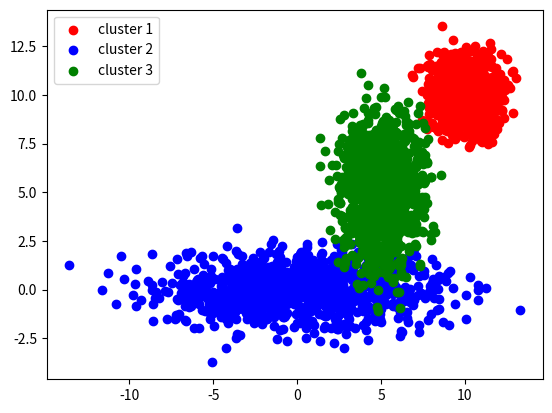
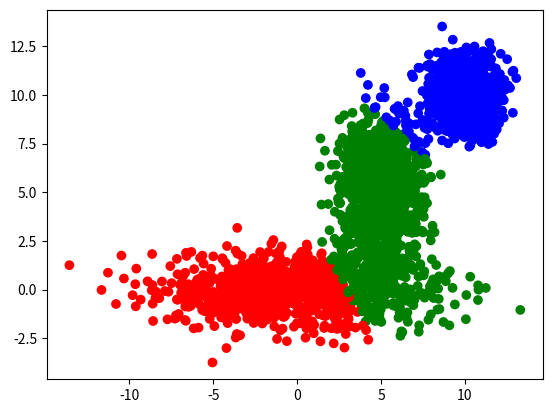
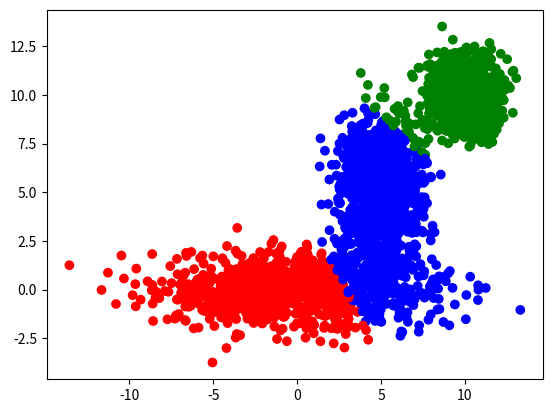
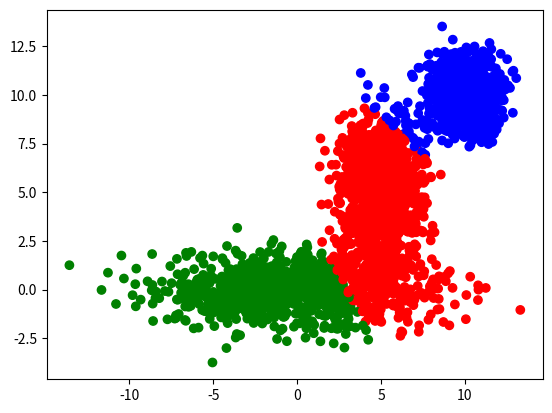
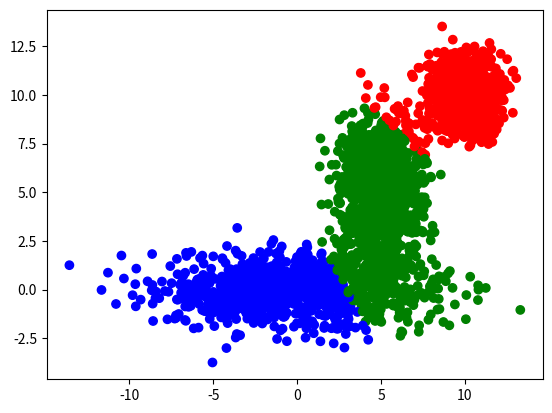
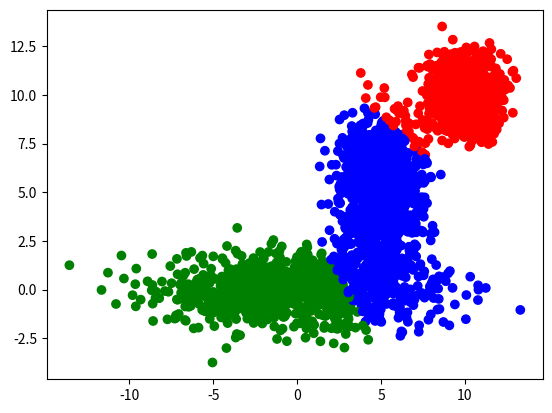

Python code for these plots, in order:
# Extracted from clustering.ipynb
# NOTE: Code cells preserved; markdown condensed into section headers/comments

# ==============================================================================
# Section 1: Notebook
# ==============================================================================

# Colab source: CSCI4155 Assignment 2 (see previous commit machine-learning/clustering.ipynb)

# ==============================================================================
# Section 2: Assignment 2
# ==============================================================================

# Assignment 2: clustering exercises and analysis.

# ==============================================================================
# Section 3: Part 1: Synthetic dataset
# ==============================================================================

# Question 1 Start by generating a 2D dataset that has 3 Gaussian clusters. The first two should be as in the cluster creation exercise from class, i.e., cluster 1 should be centred at (10,10) and be spherical and cluster 2 should be centred at (0,0) and have contours in the shape of an ellipse (with a radius ratio of roughly 4:1), while the third cluster can be whatever you'd like as long as it is distinct from the first two but still has some overlap with one of them. Include a 1000 datapoints for each cluster.

# %% Cell 0
import numpy as np
import matplotlib.pyplot as plt

cluster_1 = np.random.normal((10, 10), (1, 1), (1000, 1, 2))
cluster_2 = np.random.normal((0, 0), (4, 1), (1000, 1, 2))
cluster_3 = np.random.normal((5, 5), (1.25, 2), (1000, 1, 2))
all_clusters = np.vstack([cluster_1, cluster_2, cluster_3])
print(all_clusters.shape)

# Question 2 Produce a scatter plot of your clusters, assigning each cluster a different color.

# %% Cell 1
fig, ax = plt.subplots()
ax.scatter(cluster_1[..., 0], cluster_1[..., 1], label="cluster 1", c="red")
ax.scatter(cluster_2[..., 0], cluster_2[..., 1], label="cluster 2", c="blue")
ax.scatter(cluster_3[..., 0], cluster_3[..., 1], label="cluster 3", c="green")
ax.legend()

# ==============================================================================
# Section 4: Part 2: Clustering
# ==============================================================================

# Suppose you didn't know to which cluster each datapoint belonged to, and wanted to find out. One of the first things you might try is the following algorithm, where $k$ is a hyperparameters controlling the number of clusters we're trying to find:  1. Initialize the k cluster centroids, $\mu1, \mu2, \ldots, \muk$, randomly. 2. Repeat until convergence (Question 1: what should the convergence criterion be?): 1. Assign each datapoint to the cluster with the nearest centroid; 2. Re-calculate the cluster centroids, i.e. the mean of all datapoints assigned to each cluster

# ==============================================================================
# Section 5: Question 1 Answer
# ==============================================================================

# Question 2: Implement this in Python. Define a Python class $\it{clustering}$, that takes as initialization parameters $\it{n{clusters}}$, the number of clusters, $\it{n{iter}}$, the maximum number of iterations of the above algorithm, and any other parameters you feel are needed to check for convergence (if any). The cluster centroids should be a class attribute. Define two methods, $\it{fit}$, taking in a set of points, $\mathbf{X}$ and performing clustering using the algorithm above, and $\it{predict}$, that takes in a set of points and returns a prediction for which cluster those points belong to.

# %% Cell 2
from dataclasses import dataclass, field


def get_distance(p, q):
    """Returns the Euclidean distance between `p` and `q`."""
    return np.sum(np.power((p - q), 2), axis=-1)


def get_k_centroids(k=3, lb=-20.0, ub=20.0) -> np.ndarray:
    """Returns K centroids somewhere in the range (lb,ub] in the shape (k, 2)"""
    return np.random.uniform(lb, ub, (k, 2))


# print(get_distance(get_k_centroids(), all_clusters))


@dataclass
class NaiveKClustering:
    n_clusters: int = 3
    n_iters: int = 50
    centroids: np.ndarray = field(default_factory=get_k_centroids)
    min_distance_update_threshold: float = 1e-20

    def fit(self, X: np.ndarray) -> None:
        prev_centroids = self.centroids
        for _ in range(self.n_iters):
            pred_clusters, distances = self.predict(
                X, centroids=prev_centroids, return_distances=True
            )
            clusters = [[] for _ in range(prev_centroids.shape[0])]

            # Group all points by their predicted cluster.
            for point_idx, cluster_idx in enumerate(pred_clusters):
                clusters[cluster_idx].append(X[point_idx])

            # Stop if the centroids have failed to update significantly.
            new_centroids = np.array(
                [
                    np.average(np.vstack(cluster), axis=0)
                    if len(cluster) > 0
                    else np.zeros(
                        2,
                    )
                    for cluster in (clusters)
                ]
            )

            # print(new_centroids)
            prev_centroids = new_centroids

        self.centroids = prev_centroids
        # print("ALL ITERATIONS USED!")

    def predict(self, X, centroids=None, return_distances=False) -> np.ndarray:
        centroids_to_use = self.centroids if centroids is None else centroids
        # Calculate the distance between the points and centroids.
        distances = get_distance(centroids_to_use, X)

        # A point is associated to the closest centroid.
        pred_clusters = np.argmin(distances, axis=-1)

        if return_distances:
            return pred_clusters, distances

        return pred_clusters


# Question 3: Use your clustering class on the synthetic dataset you created in Part 1. Comment on how well it clusters your dataset.


# %% Cell 3
@dataclass
class RunData:
    final_centroids: np.ndarray
    inital_centroids: np.ndarray
    cluster_1: np.ndarray
    cluster_2: np.ndarray
    cluster_3: np.ndarray


def map_array_to_colours(X, colours=["red", "green", "blue"]):
    return np.array(list(map(lambda index: colours[index], X)))


def run_instance() -> RunData:
    model = NaiveKClustering()
    intial_centroids = model.centroids
    model.fit(all_clusters)
    cluster_1_preds = model.predict(cluster_1)
    cluster_2_preds = model.predict(cluster_2)
    cluster_3_preds = model.predict(cluster_3)

    run_data = RunData(
        final_centroids=model.centroids,
        inital_centroids=intial_centroids,
        cluster_1=cluster_1_preds,
        cluster_2=cluster_2_preds,
        cluster_3=cluster_3_preds,
    )

    return run_data


def plot_run_instance(instance: RunData):
    _, ax = plt.subplots()
    print(f"INITIAL_CENTROIDS: {instance.inital_centroids}")
    ax.scatter(
        cluster_1[..., 0], cluster_1[..., 1], c=map_array_to_colours(instance.cluster_1)
    )
    ax.scatter(
        cluster_2[..., 0], cluster_2[..., 1], c=map_array_to_colours(instance.cluster_2)
    )
    ax.scatter(
        cluster_3[..., 0], cluster_3[..., 1], c=map_array_to_colours(instance.cluster_3)
    )
    print(f"FINAL_CENTROIDS: {instance.final_centroids}")
    print("\n")


plot_run_instance(run_instance())

# ==============================================================================
# Section 6: Conclusion
# ==============================================================================

# Question 4: How do the found clusters vary as you run the algorithm again?

# %% Cell 4
for _ in range(5):
    instance = run_instance()
    plot_run_instance(instance)

# ==============================================================================
# Section 7: Conclusion
# ==============================================================================

# The model clusters the points relatively well. Confusion appears mainly where
# clusters overlap, but the predicted cluster shapes resemble the true clusters.
#
# Rerunning the algorithm does not significantly change the cluster shapes.
